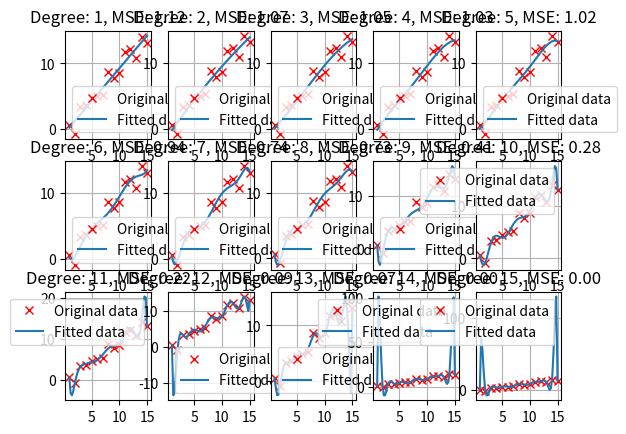

The matplotlib source for this figure:
from numpy import array, polyfit, linspace, mean, square, power
from numpy.random import random, seed
from matplotlib import pyplot as plt


def create_noisy_data(x_data, r):
    # Fix random seed for reproducibility
    seed(2)
    return array([x + r * random(1) - r/2 for x in x_data])


def polynomial(c, x):
    x = array([x]).T
    return sum([c[i] * power(x, i) for i in range(len(c))])


lower, upper, points, r = 1, 15, 15, 6

x_data = linspace(lower, upper, points)
data = create_noisy_data(x_data, r)

# We now demonstrate different degrees of polynomials, to see the error in the fitted curves in relation to the points
# However, higher degree polynomials generalise much worse to our linear data, so don't be deceived by the MSE!
# Remember to view the image in full screen
plt.figure(1)
for i in range(1, 16):
    coefficients = polyfit(x_data, data, deg=i)[::-1]
    # [::-1] is one way of reversing a list
    fitted_data = polynomial(coefficients, x_data)
    mse = mean(square(fitted_data - data))

    # To get a higher resolution for the polynomial plot
    x_data_fit = linspace(lower, upper, points*4)
    fitted_data = polynomial(coefficients, x_data_fit)

    # At high degrees, we will get a warning. This is due to overfitting!
    plt.subplot(3, 5, i)
    plt.plot(x_data, data, 'rx', label='Original data')
    plt.plot(x_data_fit, fitted_data, label='Fitted data')
    plt.title("Degree: {}".format(i) + ", MSE: {:.2f}".format(mse))
    plt.legend(loc=0)
    plt.grid()
plt.show()
